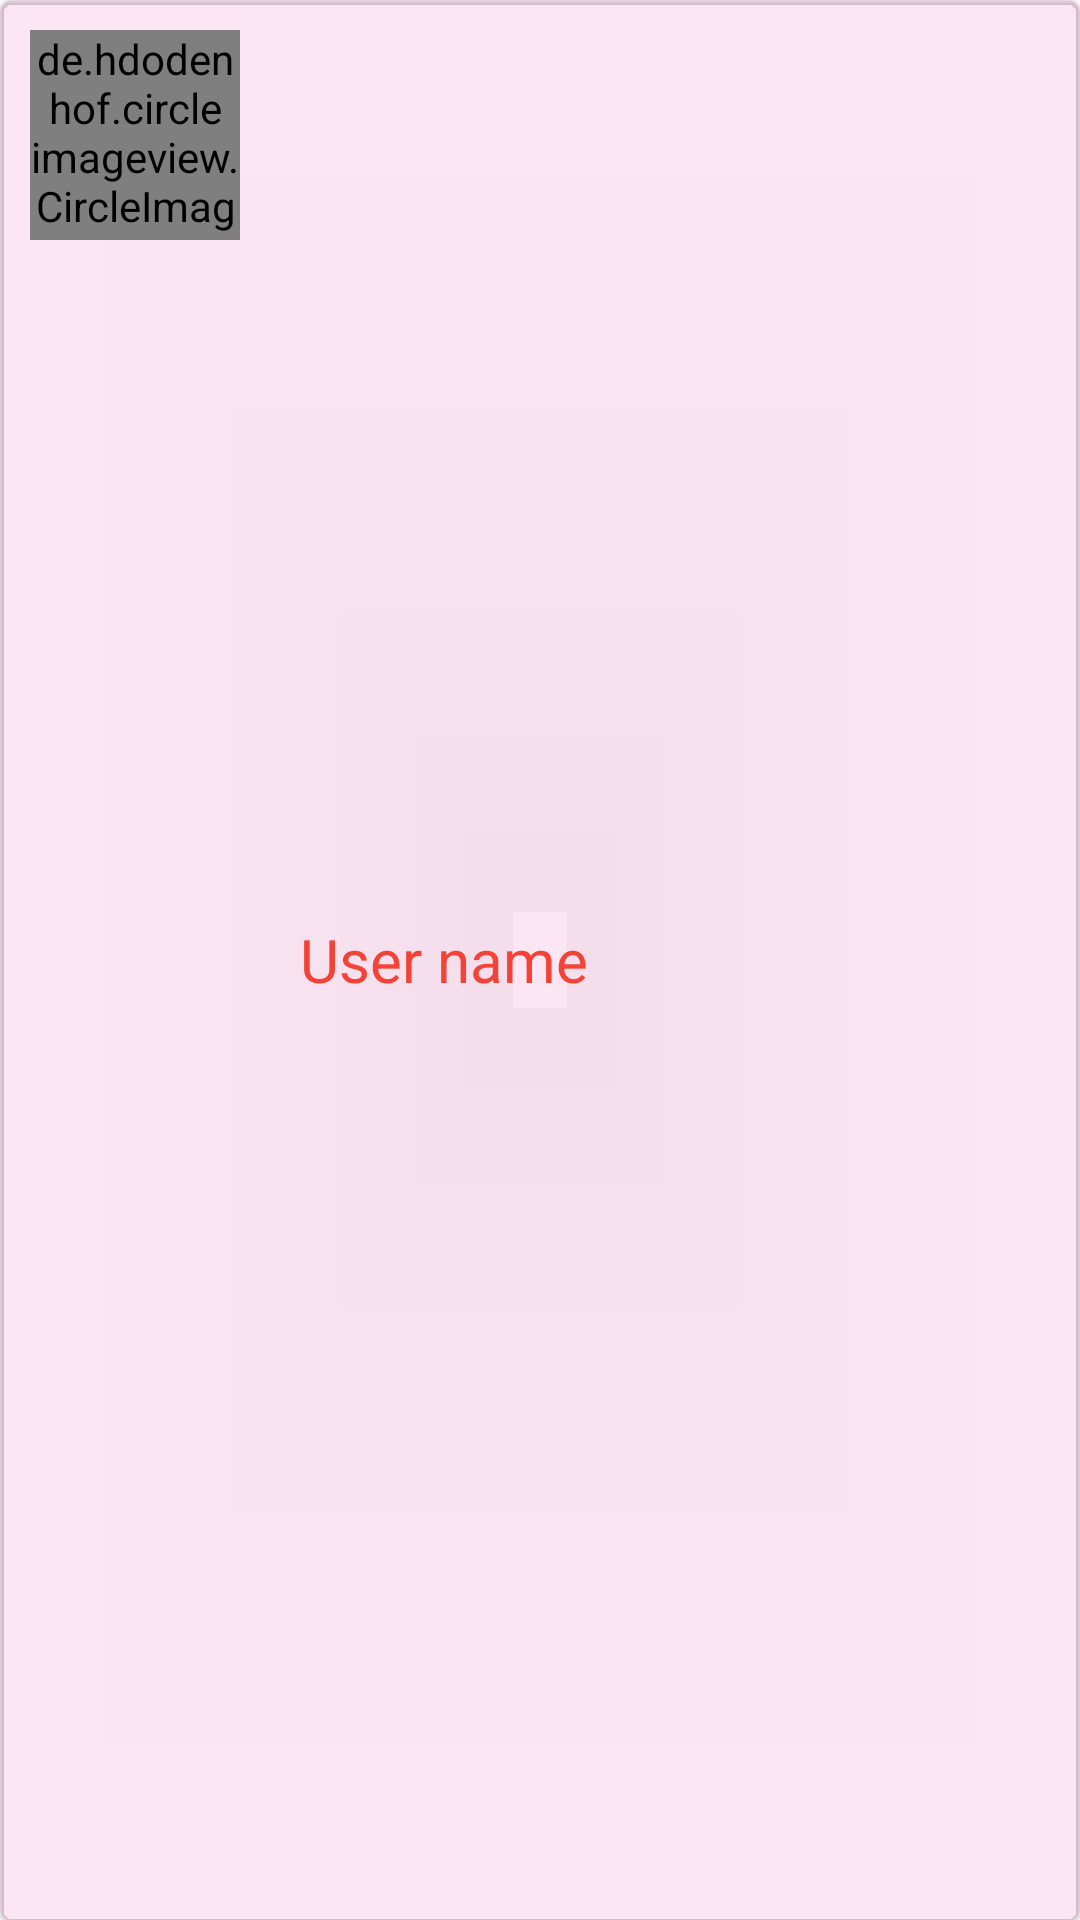

Write the Android layout XML for this screen, with the resource values it uses.
<!-- AndroidManifest.xml: application theme Theme.ChattingApp -->
<!-- res/layout/show_users.xml -->
<?xml version="1.0" encoding="utf-8"?>
<com.google.android.material.card.MaterialCardView xmlns:android="http://schemas.android.com/apk/res/android"
    android:layout_width="match_parent"
    android:layout_height="wrap_content"
    android:layout_marginHorizontal="5dp"
    android:backgroundTint="#19E7008A"
    android:id="@+id/parentCard"
    android:layout_marginVertical="5dp">

    <LinearLayout
        android:layout_width="match_parent"
        android:layout_height="match_parent"
        android:padding="10dp"
        android:orientation="horizontal">

        <de.hdodenhof.circleimageview.CircleImageView
            android:id="@+id/recyclerImageView"
            android:layout_width="70dp"
            android:layout_height="70dp"
            android:src="@drawable/account" />

        <TextView
            android:layout_width="wrap_content"
            android:layout_height="wrap_content"
            android:text="@string/user_name"
            android:textColor="#F44336"
            android:layout_gravity="center"
            android:layout_marginStart="20dp"
            android:id="@+id/recyclerUserName"
            android:textSize="20sp" />
    </LinearLayout>


</com.google.android.material.card.MaterialCardView>
<!-- resources referenced by this layout -->
<resources>
  <string name="user_name">User name</string>
  <style name="Theme.ChattingApp" parent="Theme.MaterialComponents.DayNight.DarkActionBar">
          
          <item name="colorPrimary">@color/purple_500</item>
          <item name="colorPrimaryVariant">@color/blueWhite</item>
          <item name="colorOnPrimary">@color/white</item>
          
          <item name="colorSecondary">@color/purple_500</item>
          <item name="colorSecondaryVariant">@color/teal_700</item>
          <item name="colorOnSecondary">@color/white</item>
          
          <item name="android:statusBarColor" tools:targetApi="l">?attr/colorPrimaryVariant</item>
          
      </style>
  <color name="purple_500">#FF6200EE</color>
  <color name="blueWhite">#FF5722</color>
  <color name="white">#FFFFFFFF</color>
  <color name="teal_700">#FF018786</color>
</resources>
